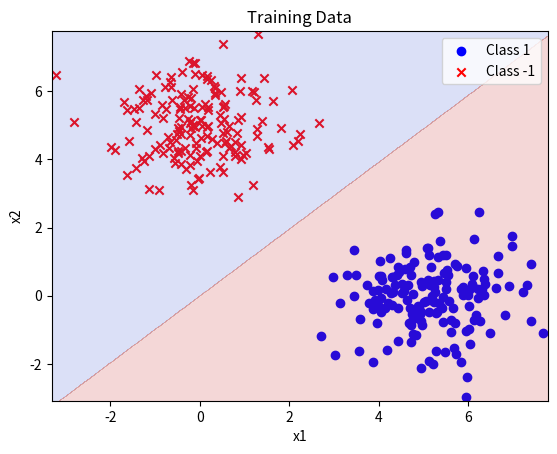
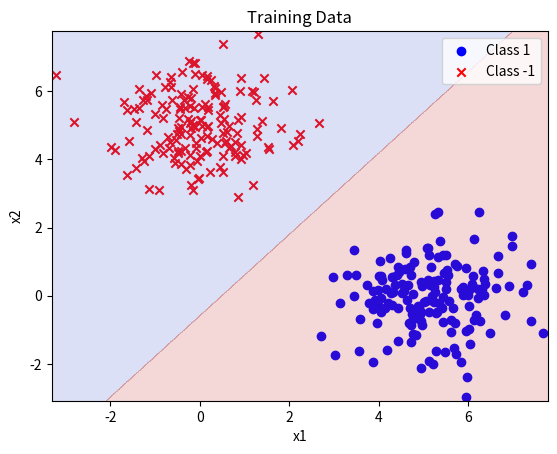
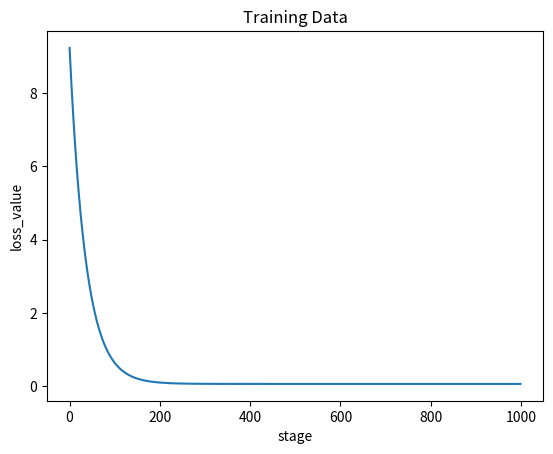

The matplotlib source for these figures, in order:
#该文件未实现广义逆算法的loss函数
import numpy as np
import matplotlib.pyplot as plt
import datetime

weight = np.array([0.01, 0.02, 0.62])

#生成数据
def prepare_data():
    np.random.seed(10)
    x1 = np.random.multivariate_normal([5, 0], [[1, 0], [0, 1]], 200)
    label1 = np.ones(len(x1))
    x2 = np.random.multivariate_normal([0, 5], [[1, 0], [0, 1]], 200)
    label2 = np.ones(len(x2)) * -1
   
    return x1, label1, x2, label2

#符号函数
def sign(x):
    if  x>0:
        return 1
    elif x<=0:
        return -1
    
#增广数据
def data_add_one(data):
    data = np.hstack((np.ones((len(data), 1)), data))
    return data

#去除增广数据
def data_remove_one(data):
    data = data[:, 1:]
    return data

#lra算法
def train_with_lra(train_data,train_label,wight):
    #计算train_data的广义逆矩阵
    train_data=data_add_one(train_data)
    new_train_data=np.linalg.pinv(train_data)
    #print("new_train_data:",new_train_data)
    #计算权重向量w
    wight=np.dot(new_train_data,train_label)
    return wight

'''存在bug'''
#计算梯度下降算法的损失函数
def loss_function(data, label, weight):
    loss = 0
    for i in range(len(data)):
        loss += (label[i] - np.dot(weight, data[i])) ** 2

    loss /= len(data)
    #print(loss)
    return loss
    
#梯度
def gradient(data,label,weight):
    grad=0
    for i in range(len(data)):
        grad+=(np.dot(weight,data[i])-label[i])*data[i]
    return grad/len(data)


#梯度下降
def gradient_descent(data, label, weight, initial_lr, decay_rate, stages):
    loss_list = []
    lr = initial_lr
    for i in range(stages):
        loss = loss_function(data, label, weight)
        #print("loss:",loss)
        loss_list.append(loss)
        #if len(loss_list) >2 and abs(loss_list[-1] - loss_list[-2]) < 1e-10:
        #  break
        grad = gradient(data, label, weight)
        weight -= lr * grad  # 更新权重
        lr *= decay_rate  # 学习率衰减
    return weight, loss_list


#可视化样本和分类面
def visualize_classification(X, y, w):
    # 可视化训练数据和标签
    plt.figure()
    plt.scatter(X[y == 1][:, 0], X[y == 1][:, 1], c='b', marker='o', label='Class 1')
    plt.scatter(X[y == -1][:, 0], X[y == -1][:, 1], c='r', marker='x', label='Class -1')
    plt.xlabel('x1')
    plt.ylabel('x2')
    plt.title('Training Data')
    plt.legend()
    # 画出分类面
    x1_min, x1_max = X[:, 0].min() - 0.1, X[:, 0].max() + 0.1
    x2_min, x2_max = X[:, 1].min() - 0.1, X[:, 1].max() + 0.1
    xx1, xx2 = np.meshgrid(np.arange(x1_min, x1_max, 0.01), np.arange(x2_min, x2_max, 0.01))
    grid_points = np.c_[xx1.ravel(), xx2.ravel()]
    grid_points_aug = np.hstack((np.ones((grid_points.shape[0], 1)), grid_points))
    predicted_labels = np.sign(np.dot(grid_points_aug, w))
    predicted_labels = predicted_labels.reshape(xx1.shape)
    plt.contourf(xx1, xx2, predicted_labels, alpha=0.2, cmap='coolwarm')
    plt.show()

#可视化损失函数 
def visualize_loss(loss):
    plt.figure()
    x = np.arange(0, len(loss))
    plt.plot(x, loss)
    plt.xlabel('stage')
    plt.ylabel('loss_value')
    plt.title('Training Data')
    plt.show()

#主函数
if __name__ == '__main__':

    x1, label1, x2, label2 = prepare_data()
    train_data = np.vstack((x1[:160], x2[:160]))
    train_label = np.hstack((label1[:160], label2[:160]))
    test_data = np.vstack((x1[160:], x2[160:]))
    test_label = np.hstack((label1[160:], label2[160:]))
    
    #输出广义逆的结果
    print("train_with_lra of weight:",train_with_lra(train_data,train_label,weight))
    visualize_classification(train_data,train_label,train_with_lra(train_data,train_label,weight))
    #输出梯度下降的结果
    gd_weight,loss_list=gradient_descent(data_add_one(train_data),train_label,weight,0.001,0.9999,1000)
    print("train_with_gd:weight:",gd_weight)  
    visualize_classification(train_data,train_label,gd_weight)
    #输出损失函数
    visualize_loss(loss_list)
